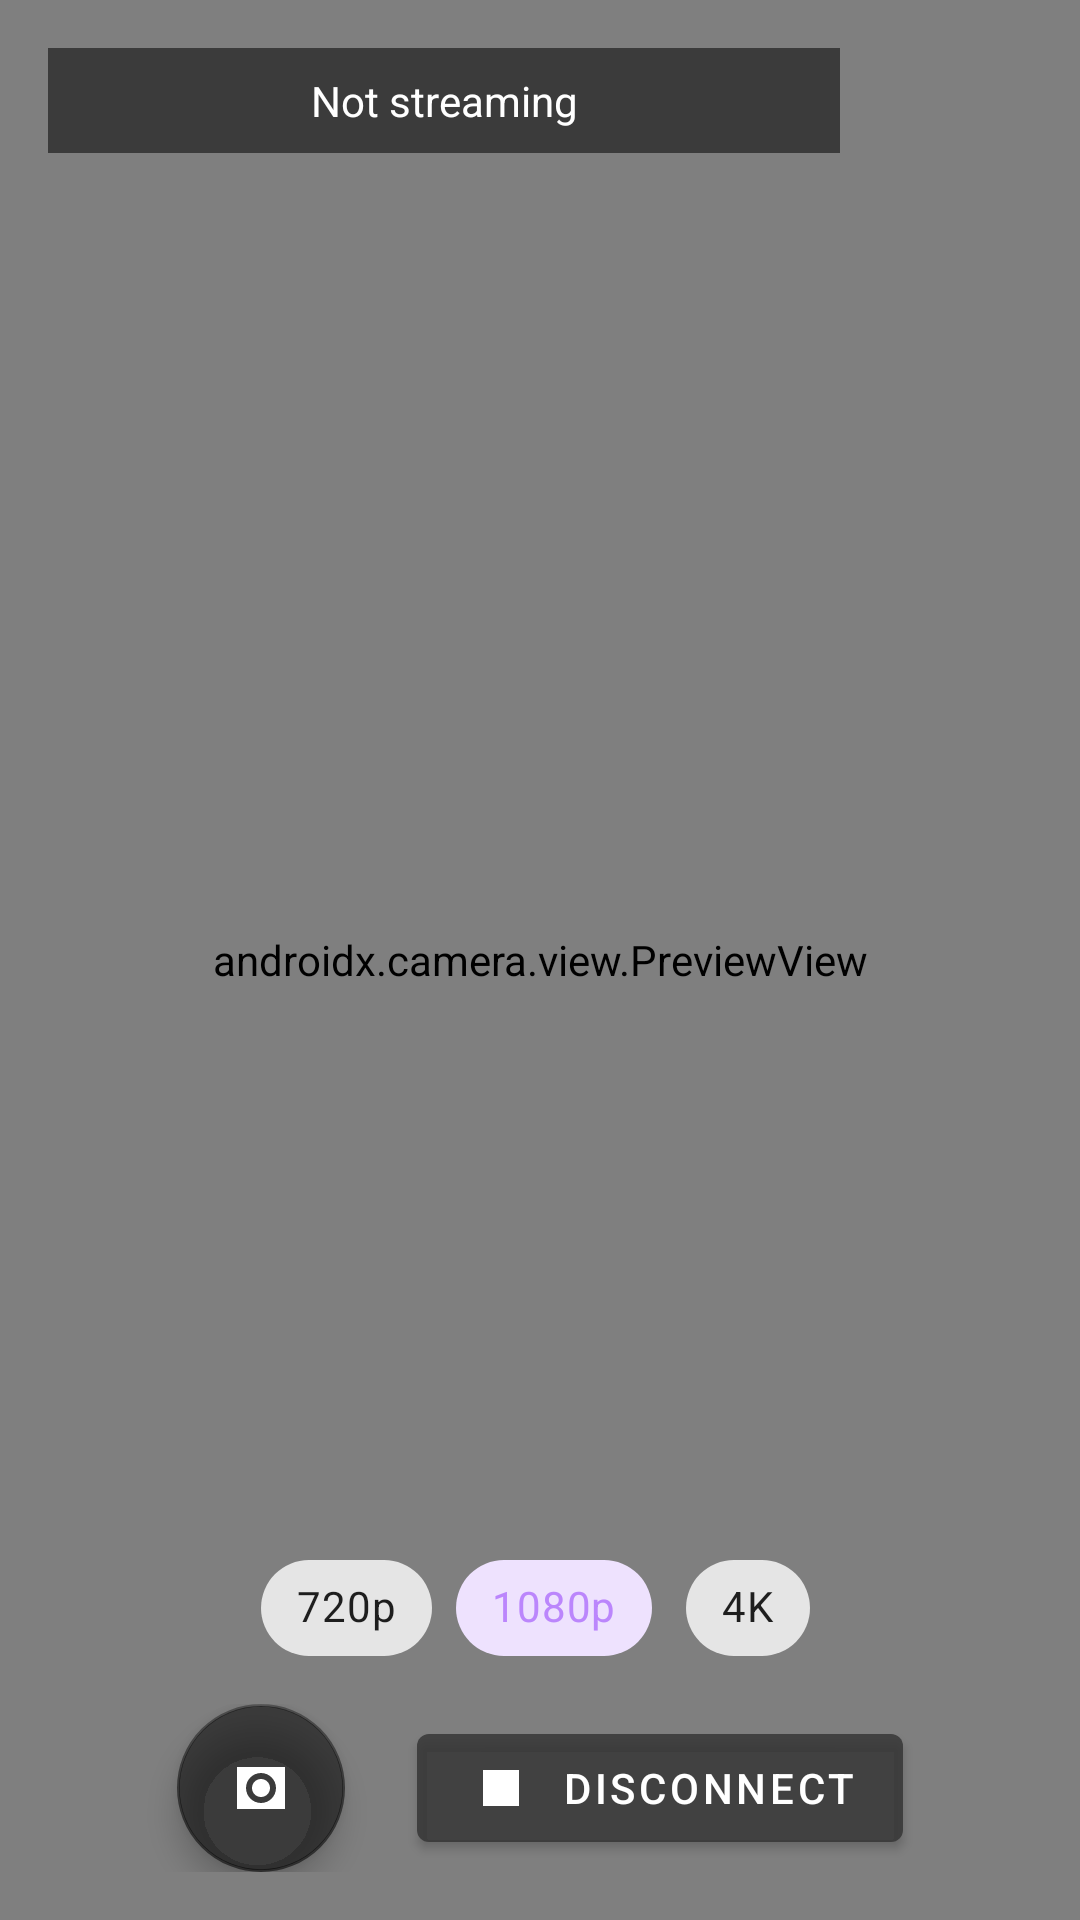

Reconstruct the res/layout file that produces this screen, plus the resources it refers to.
<!-- AndroidManifest.xml: application theme Theme.DroidCamera -->
<!-- res/layout/fragment_camera.xml -->
<?xml version="1.0" encoding="utf-8"?>
<androidx.constraintlayout.widget.ConstraintLayout
    xmlns:android="http://schemas.android.com/apk/res/android"
    xmlns:app="http://schemas.android.com/apk/res-auto"
    android:layout_width="match_parent"
    android:layout_height="match_parent"
    android:background="@android:color/black">

    
    <androidx.camera.view.PreviewView
        android:id="@+id/cameraPreview"
        android:layout_width="0dp"
        android:layout_height="0dp"
        app:layout_constraintBottom_toBottomOf="parent"
        app:layout_constraintEnd_toEndOf="parent"
        app:layout_constraintStart_toStartOf="parent"
        app:layout_constraintTop_toTopOf="parent" />

    
    <TextView
        android:id="@+id/textConnectionStatus"
        android:layout_width="0dp"
        android:layout_height="wrap_content"
        android:layout_margin="16dp"
        android:background="#88000000"
        android:gravity="center"
        android:padding="8dp"
        android:text="Not streaming"
        android:textColor="@android:color/white"
        app:layout_constraintEnd_toStartOf="@id/btnSettingsGear"
        app:layout_constraintStart_toStartOf="parent"
        app:layout_constraintTop_toTopOf="parent" />

    <ImageButton
        android:id="@+id/btnSettingsGear"
        android:layout_width="48dp"
        android:layout_height="48dp"
        android:layout_margin="16dp"
        android:background="?attr/selectableItemBackgroundBorderless"
        android:contentDescription="Settings"
        android:src="@drawable/ic_settings"
        android:tint="@android:color/white"
        app:layout_constraintEnd_toEndOf="parent"
        app:layout_constraintTop_toTopOf="parent" />

    
    <LinearLayout
        android:id="@+id/bottomControls"
        android:layout_width="0dp"
        android:layout_height="wrap_content"
        android:layout_margin="16dp"
        android:gravity="center"
        android:orientation="horizontal"
        app:layout_constraintBottom_toBottomOf="parent"
        app:layout_constraintEnd_toEndOf="parent"
        app:layout_constraintStart_toStartOf="parent">

        
        <com.google.android.material.floatingactionbutton.FloatingActionButton
            android:id="@+id/btnFlipCamera"
            android:layout_width="wrap_content"
            android:layout_height="wrap_content"
            android:layout_marginEnd="24dp"
            android:contentDescription="Flip camera"
            android:src="@drawable/ic_flip_camera"
            app:backgroundTint="#88000000"
            app:tint="@android:color/white" />

        
        <com.google.android.material.button.MaterialButton
            android:id="@+id/btnDisconnect"
            android:layout_width="wrap_content"
            android:layout_height="wrap_content"
            android:text="Disconnect"
            app:backgroundTint="#CC333333"
            app:icon="@drawable/ic_stop" />

    </LinearLayout>

    
    <com.google.android.material.chip.ChipGroup
        android:id="@+id/chipGroup"
        android:layout_width="wrap_content"
        android:layout_height="wrap_content"
        android:layout_marginBottom="8dp"
        app:layout_constraintBottom_toTopOf="@id/bottomControls"
        app:layout_constraintEnd_toEndOf="parent"
        app:layout_constraintStart_toStartOf="parent"
        app:singleSelection="true">

        <com.google.android.material.chip.Chip
            android:id="@+id/chip720p"
            android:layout_width="wrap_content"
            android:layout_height="wrap_content"
            android:text="720p"
            style="@style/Widget.MaterialComponents.Chip.Choice" />

        <com.google.android.material.chip.Chip
            android:id="@+id/chip1080p"
            android:layout_width="wrap_content"
            android:layout_height="wrap_content"
            android:checked="true"
            android:text="1080p"
            style="@style/Widget.MaterialComponents.Chip.Choice" />

        <com.google.android.material.chip.Chip
            android:id="@+id/chip4k"
            android:layout_width="wrap_content"
            android:layout_height="wrap_content"
            android:text="4K"
            style="@style/Widget.MaterialComponents.Chip.Choice" />

    </com.google.android.material.chip.ChipGroup>

</androidx.constraintlayout.widget.ConstraintLayout>
<!-- resources referenced by this layout -->
<resources>
  <!-- drawable ic_flip_camera (drawable) -->
  <?xml version="1.0" encoding="utf-8"?>
  <vector xmlns:android="http://schemas.android.com/apk/res/android"
      android:width="24dp"
      android:height="24dp"
      android:viewportWidth="24"
      android:viewportHeight="24"
      android:tint="?attr/colorControlNormal">
    <path
        android:fillColor="@android:color/white"
        android:pathData="M20,5H4v14h16V5zM12,17c-2.76,0 -5,-2.24 -5,-5s2.24,-5 5,-5 5,2.24 5,5 -2.24,5 -5,5zM12,9c-1.66,0 -3,1.34 -3,3s1.34,3 3,3 3,-1.34 3,-3 -1.34,-3 -3,-3z"/>
  </vector>
  <!-- drawable ic_stop (drawable) -->
  <?xml version="1.0" encoding="utf-8"?>
  <vector xmlns:android="http://schemas.android.com/apk/res/android"
      android:width="24dp"
      android:height="24dp"
      android:viewportWidth="24"
      android:viewportHeight="24"
      android:tint="?attr/colorControlNormal">
    <path
        android:fillColor="@android:color/white"
        android:pathData="M6,6h12v12H6z"/>
  </vector>
  <style name="Theme.DroidCamera" parent="Theme.MaterialComponents.DayNight.DarkActionBar">
          <item name="colorPrimary">@color/primary</item>
          <item name="colorPrimaryVariant">@color/primary_variant</item>
          <item name="colorOnPrimary">@color/text_primary</item>
          <item name="colorSecondary">@color/secondary</item>
          <item name="android:windowBackground">@color/background</item>
          <item name="android:statusBarColor">@color/background</item>
          <item name="android:navigationBarColor">@color/background</item>
      </style>
  <color name="primary">#BB86FC</color>
  <color name="primary_variant">#3700B3</color>
  <color name="text_primary">#FFFFFF</color>
  <color name="secondary">#03DAC6</color>
  <color name="background">#121212</color>
</resources>
